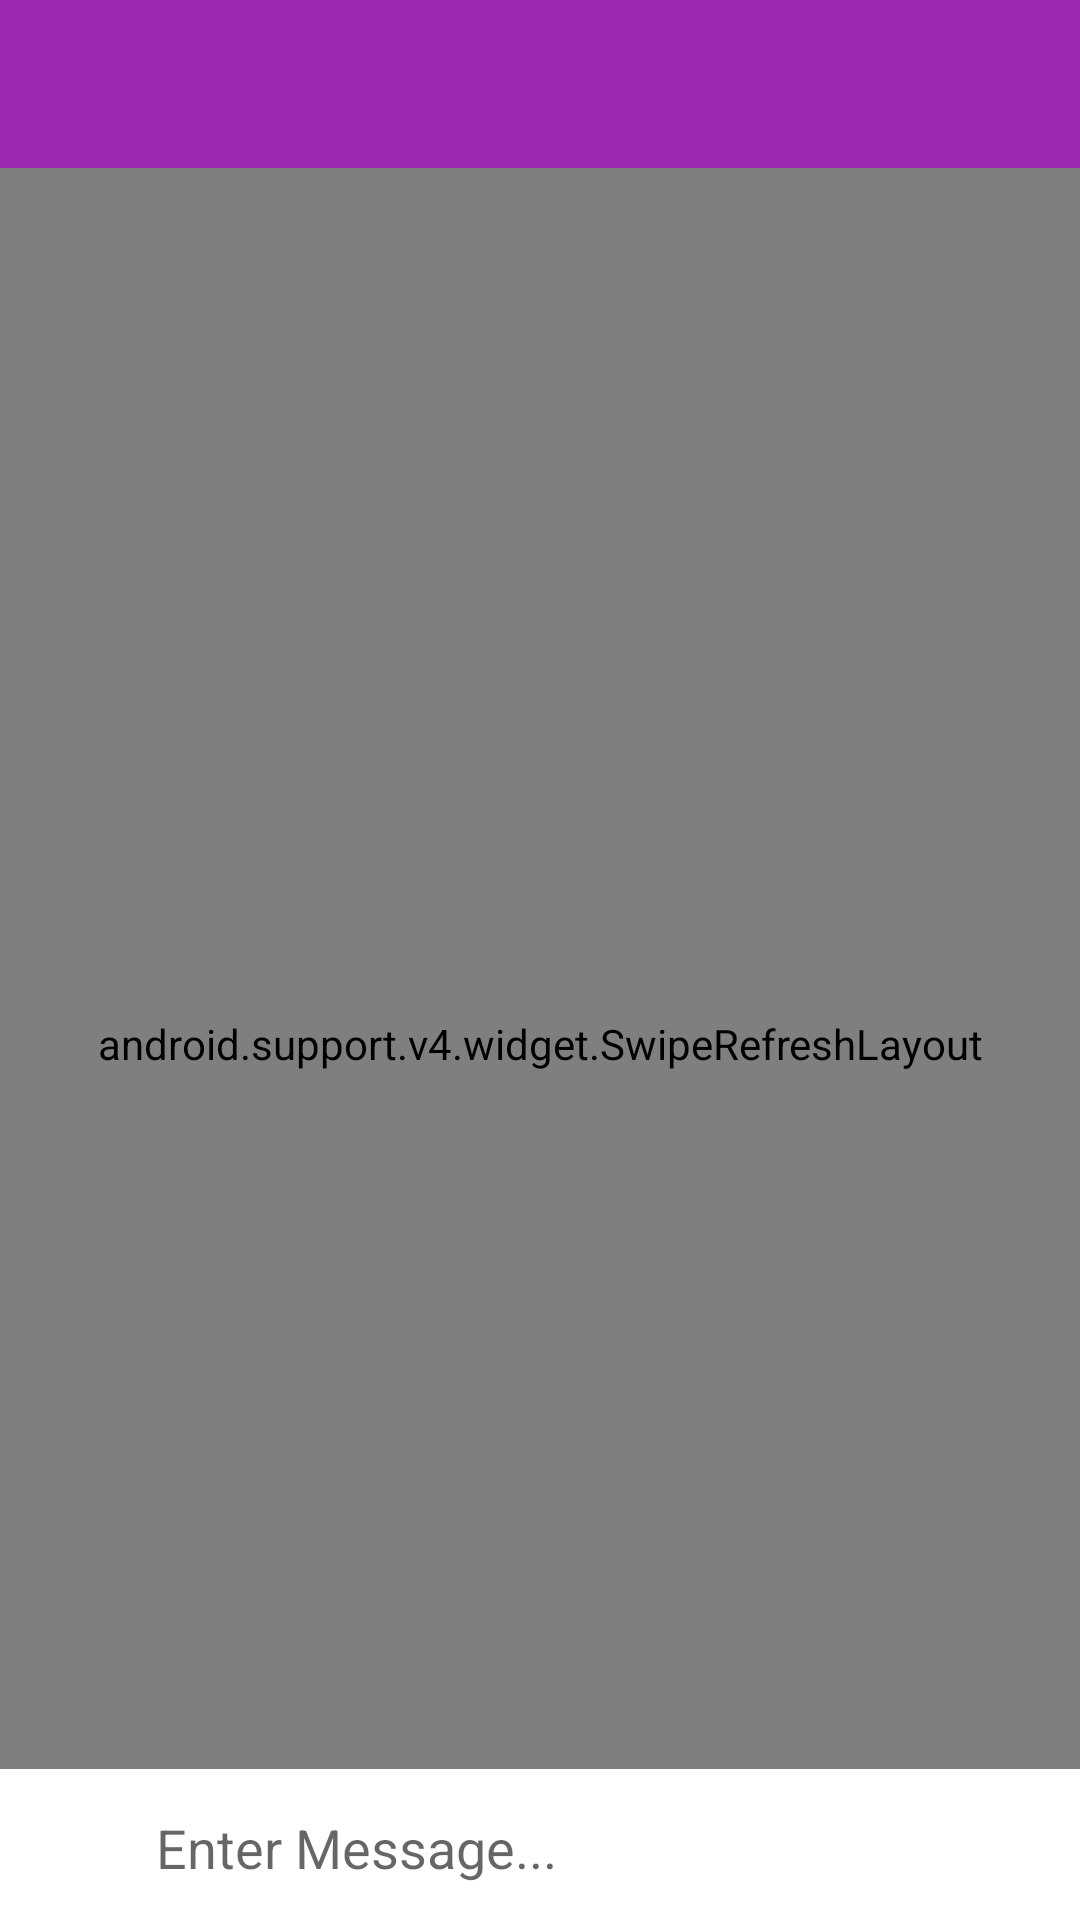

Here is an Android app screen rendered from its layout file. Give the layout XML and the strings, colors and styles it references.
<!-- AndroidManifest.xml: application theme AppTheme -->
<!-- res/layout/activity_chat.xml -->
<?xml version="1.0" encoding="utf-8"?>
<RelativeLayout xmlns:android="http://schemas.android.com/apk/res/android"
    xmlns:app="http://schemas.android.com/apk/res-auto"
    xmlns:tools="http://schemas.android.com/tools"
    android:layout_width="match_parent"
    android:layout_height="match_parent"
    android:background="#ededed"
    tools:context=".ChatActivity">

    <include
        android:id="@+id/chat_toolbar"
        layout="@layout/app_bar_layout"
        />

    <android.support.v4.widget.SwipeRefreshLayout
        android:id="@+id/swipe_refresh"
        android:layout_width="match_parent"
        android:layout_height="match_parent"
        android:layout_below="@+id/chat_toolbar">

        <android.support.v7.widget.RecyclerView
            android:id="@+id/messages_list"
            android:layout_width="match_parent"
            android:layout_height="match_parent"
            android:layout_above="@+id/linearLayout"
            android:layout_alignParentStart="true" />
    </android.support.v4.widget.SwipeRefreshLayout>


    <LinearLayout
        android:id="@+id/linearLayout"
        android:layout_width="match_parent"
        android:layout_height="wrap_content"
        android:layout_alignParentBottom="true"
        android:layout_alignParentStart="true"
        android:background="@android:color/white"
        android:orientation="horizontal"
        android:weightSum="10">

        <ImageButton
            android:id="@+id/chat_add_btn"
            android:layout_width="42dp"
            android:layout_height="match_parent"
            android:alpha="0.9"
            android:background="@android:color/white"
            android:padding="10dp"
            app:srcCompat="@drawable/add_back"
            android:scaleType="centerCrop"/>

        <EditText
            android:id="@+id/chat_message_view"
            android:layout_width="wrap_content"
            android:layout_height="wrap_content"
            android:layout_weight="8"
            android:background="@android:color/white"
            android:ems="10"
            android:hint="Enter Message..."
            android:inputType="textPersonName"
            android:paddingBottom="12dp"
            android:paddingLeft="10dp"
            android:paddingRight="10dp"
            android:paddingTop="14dp" />

        <ImageButton
            android:id="@+id/chat_send_btn"
            android:layout_width="60dp"
            android:layout_height="match_parent"
            android:alpha="0.9"
            android:background="@android:color/white"
            app:srcCompat="@drawable/send"
            android:scaleType="centerInside"
            android:layout_gravity="right"
            />
    </LinearLayout>
    </RelativeLayout>
<!-- res/layout/app_bar_layout.xml (included above) -->
<?xml version="1.0" encoding="utf-8"?>
<android.support.v7.widget.Toolbar xmlns:android="http://schemas.android.com/apk/res/android"
    android:id="@+id/main_appbar"
    android:layout_width="match_parent"
    android:layout_height="wrap_content"
    android:background="@color/colorPrimary"
    android:theme="@style/Base.ThemeOverlay.AppCompat.Dark.ActionBar">
 </android.support.v7.widget.Toolbar>
<!-- resources referenced by this layout -->
<resources>
  <color name="colorPrimary">#9C27B0</color>
  <style name="AppTheme" parent="Theme.AppCompat.Light.NoActionBar">
          
          <item name="colorPrimary">@color/colorPrimary</item>
          <item name="colorPrimaryDark">@color/colorPrimaryDark</item>
          <item name="colorAccent">@color/colorAccent</item>
  
          <item name="colorControlNormal">#000000</item>
          <item name="colorControlActivated">#f44336</item>
          <item name="colorControlHighlight">#f44336</item>
      </style>
  <color name="colorPrimaryDark">#7B1FA2 </color>
  <color name="colorAccent">#F3E5F5</color>
</resources>
